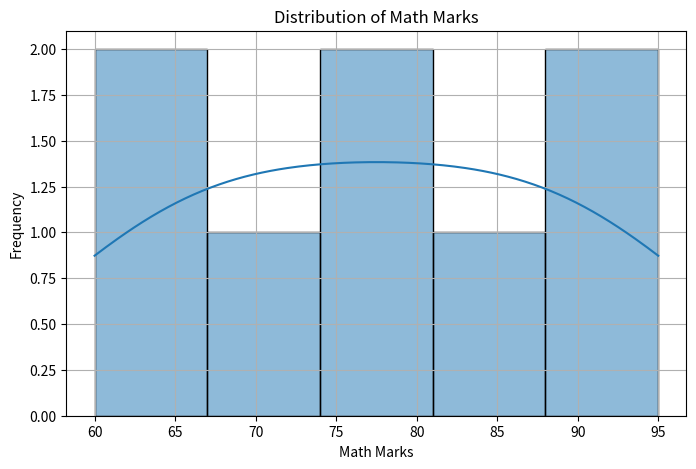

This figure's Python source:
##Analyze the distribution of numerical columns and interpret mean/median behavior.##
import pandas as pd
import matplotlib.pyplot as plt
import seaborn as sns

data = {
    "Math": [60, 65, 70, 75, 80, 85, 90, 95],
    "Science": [55, 60, 65, 70, 75, 80, 85, 90],
    "English": [70, 72, 75, 78, 80, 82, 85, 88]
}

df = pd.DataFrame(data)

print("Mean:")
print(df.mean())

print("\nMedian:")
print(df.median())

print("\nStatistics:")
print(df.describe())

plt.figure(figsize=(8, 5))
sns.histplot(df["Math"], bins=5, kde=True)

plt.title("Distribution of Math Marks")
plt.xlabel("Math Marks")
plt.ylabel("Frequency")

plt.grid(True)
plt.show()
